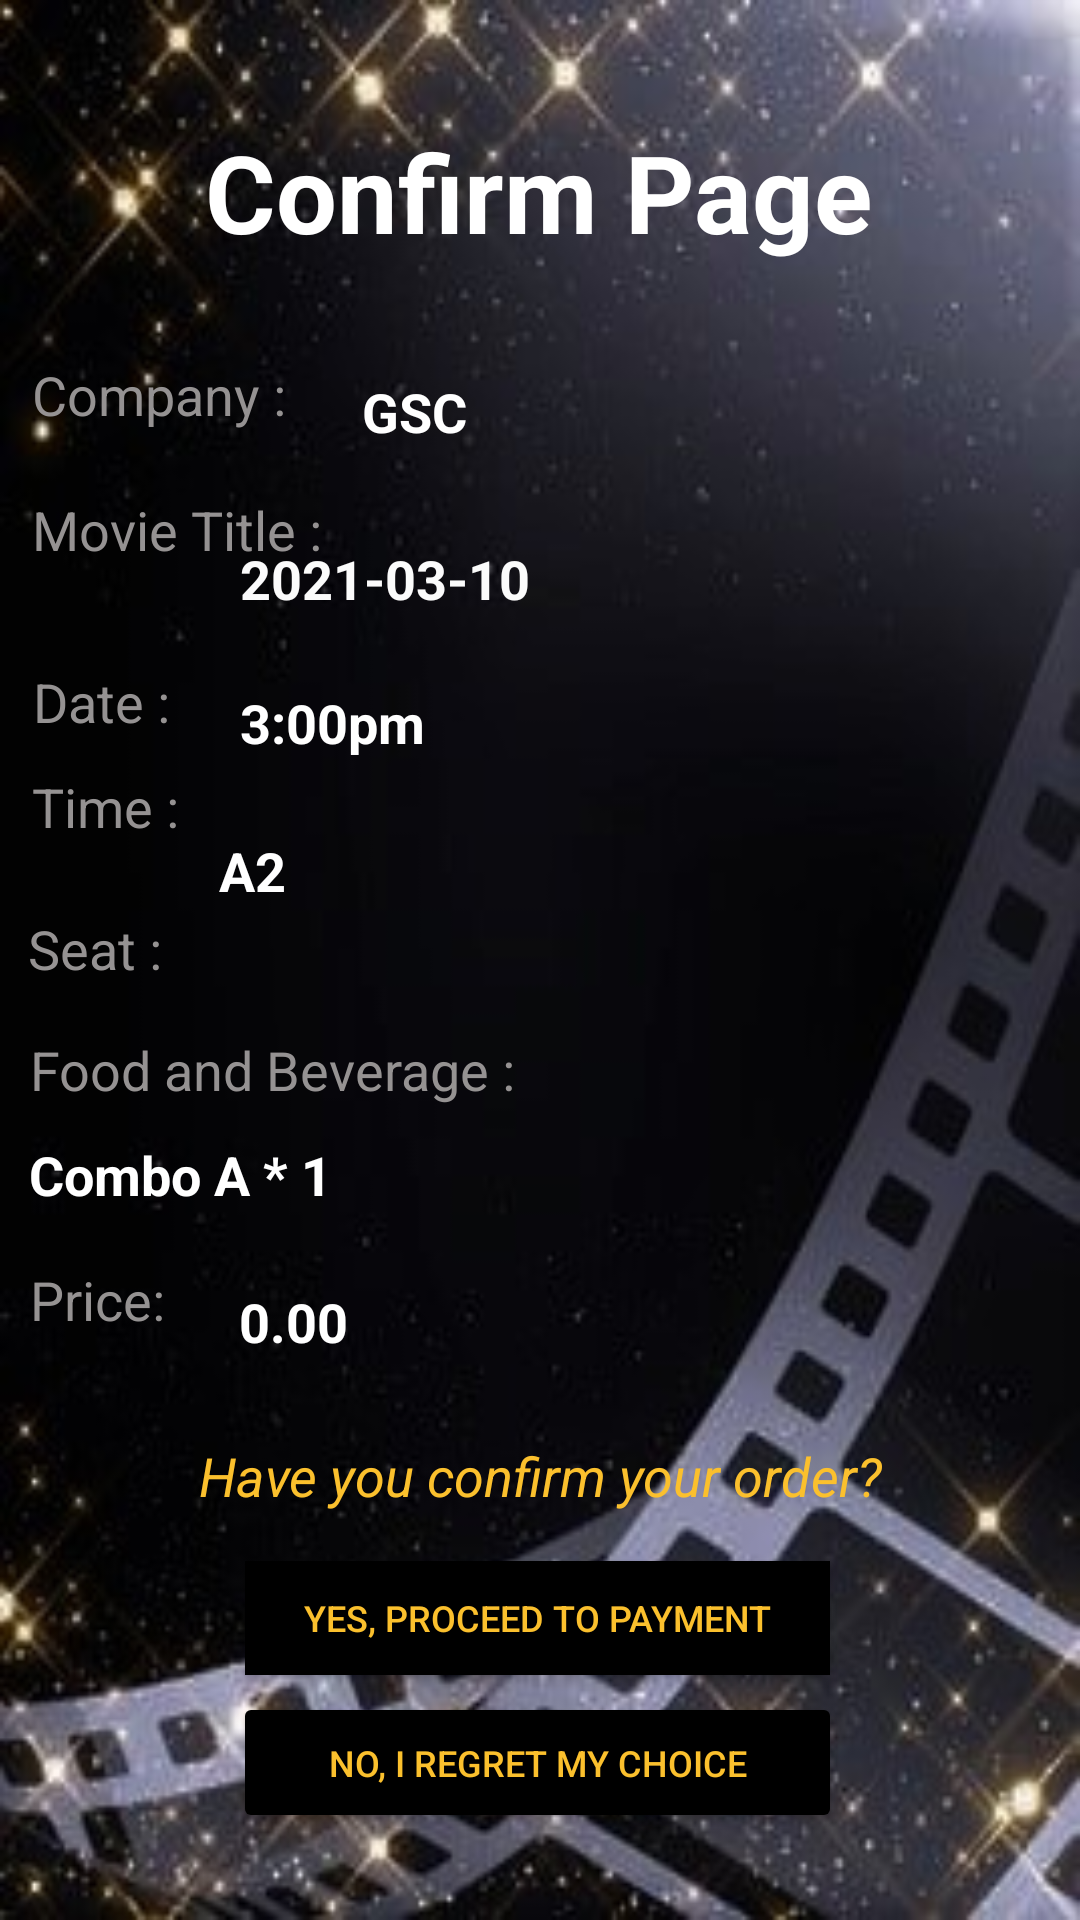

This screen was rendered from an Android layout file. Write that file and the resources it references.
<!-- AndroidManifest.xml: application theme Theme.GROUPPROJECT -->
<!-- res/layout/activity_confirm_order.xml -->
<?xml version="1.0" encoding="utf-8"?>
<androidx.constraintlayout.widget.ConstraintLayout xmlns:android="http://schemas.android.com/apk/res/android"
    xmlns:app="http://schemas.android.com/apk/res-auto"
    xmlns:tools="http://schemas.android.com/tools"
    android:layout_width="match_parent"
    android:layout_height="match_parent"
    android:background="@drawable/background"
    tools:context=".confirm_order">

    <TextView
        android:id="@+id/priceview3"
        android:layout_width="wrap_content"
        android:layout_height="wrap_content"
        android:text="0.00"
        android:textColor="#FFFFFF"
        android:textSize="18sp"
        android:textStyle="bold"
        app:layout_constraintBottom_toBottomOf="parent"
        app:layout_constraintEnd_toEndOf="parent"
        app:layout_constraintHorizontal_bias="0.077"
        app:layout_constraintStart_toEndOf="@+id/textView26"
        app:layout_constraintTop_toBottomOf="@+id/tv_food2"
        app:layout_constraintVertical_bias="0.116" />

    <TextView
        android:id="@+id/tv_confirmMessage"
        android:layout_width="wrap_content"
        android:layout_height="wrap_content"
        android:background="#00000000"
        android:backgroundTint="#00000000"
        android:backgroundTintMode="screen"
        android:text="Have you confirm your order?"
        android:textColor="#FBC02D"
        android:textSize="18sp"
        android:textStyle="italic"
        app:layout_constraintBottom_toBottomOf="parent"
        app:layout_constraintEnd_toEndOf="parent"
        app:layout_constraintStart_toStartOf="parent"
        app:layout_constraintTop_toTopOf="parent"
        app:layout_constraintVertical_bias="0.779" />

    <Button
        android:id="@+id/btn_cancel"
        android:layout_width="203dp"
        android:layout_height="47dp"
        android:backgroundTint="#000000"
        android:text="No, I regret my choice"
        android:textColor="#FBC02D"
        android:textSize="12sp"
        app:layout_constraintBottom_toBottomOf="parent"
        app:layout_constraintEnd_toEndOf="parent"
        app:layout_constraintHorizontal_bias="0.495"
        app:layout_constraintStart_toStartOf="parent"
        app:layout_constraintTop_toBottomOf="@+id/btn_comfirmorder"
        app:layout_constraintVertical_bias="0.16" />

    <Button
        android:id="@+id/btn_comfirmorder"
        android:layout_width="195dp"
        android:layout_height="38dp"
        android:background="#000000"
        android:backgroundTint="#000000"
        android:foregroundTint="#A81313"
        android:text="Yes, proceed to payment"
        android:textColor="#FBC02D"
        android:textSize="12sp"
        app:layout_constraintBottom_toBottomOf="parent"
        app:layout_constraintEnd_toEndOf="parent"
        app:layout_constraintHorizontal_bias="0.495"
        app:layout_constraintStart_toStartOf="parent"
        app:layout_constraintTop_toBottomOf="@+id/tv_confirmMessage"
        app:layout_constraintVertical_bias="0.166" />

    <TextView
        android:id="@+id/tv_movieTitle4"
        android:layout_width="wrap_content"
        android:layout_height="wrap_content"
        android:layout_marginBottom="564dp"
        android:text="Sonic The HedgeHog"
        android:textColor="#FFFFFF"
        android:textSize="18sp"
        android:textStyle="bold"
        app:layout_constraintBottom_toBottomOf="parent"
        app:layout_constraintEnd_toEndOf="parent"
        app:layout_constraintHorizontal_bias="0.09"
        app:layout_constraintStart_toStartOf="parent"
        app:layout_constraintTop_toBottomOf="@+id/textView20"
        app:layout_constraintVertical_bias="0.0" />

    <TextView
        android:id="@+id/tv_seat4"
        android:layout_width="wrap_content"
        android:layout_height="wrap_content"
        android:text="A2"
        android:textColor="#FFFFFF"
        android:textSize="18sp"
        android:textStyle="bold"
        app:layout_constraintBottom_toBottomOf="parent"
        app:layout_constraintEnd_toEndOf="parent"
        app:layout_constraintHorizontal_bias="0.216"
        app:layout_constraintStart_toStartOf="parent"
        app:layout_constraintTop_toBottomOf="@+id/tv_time4"
        app:layout_constraintVertical_bias="0.069" />

    <TextView
        android:id="@+id/tv_date4"
        android:layout_width="wrap_content"
        android:layout_height="wrap_content"
        android:text="2021-03-10"
        android:textColor="#FBFBFB"
        android:textSize="18sp"
        android:textStyle="bold"
        app:layout_constraintBottom_toBottomOf="parent"
        app:layout_constraintEnd_toEndOf="parent"
        app:layout_constraintHorizontal_bias="0.094"
        app:layout_constraintStart_toEndOf="@+id/textView21"
        app:layout_constraintTop_toBottomOf="@+id/tv_movieTitle4"
        app:layout_constraintVertical_bias="0.036" />

    <TextView
        android:id="@+id/tv_time4"
        android:layout_width="wrap_content"
        android:layout_height="wrap_content"
        android:text="3:00pm"
        android:textColor="#FFFFFF"
        android:textSize="18sp"
        android:textStyle="bold"
        app:layout_constraintBottom_toBottomOf="parent"
        app:layout_constraintEnd_toEndOf="parent"
        app:layout_constraintHorizontal_bias="0.068"
        app:layout_constraintStart_toEndOf="@+id/textView22"
        app:layout_constraintTop_toBottomOf="@+id/tv_date4"
        app:layout_constraintVertical_bias="0.058" />

    <TextView
        android:id="@+id/tv_confirm"
        android:layout_width="wrap_content"
        android:layout_height="wrap_content"
        android:text="Confirm Page"
        android:textColor="#FFFFFF"
        android:textSize="36sp"
        android:textStyle="bold"
        app:layout_constraintBottom_toBottomOf="parent"
        app:layout_constraintEnd_toEndOf="parent"
        app:layout_constraintHorizontal_bias="0.497"
        app:layout_constraintStart_toStartOf="parent"
        app:layout_constraintTop_toTopOf="parent"
        app:layout_constraintVertical_bias="0.067" />

    <TextView
        android:id="@+id/tv_food2"
        android:layout_width="wrap_content"
        android:layout_height="wrap_content"
        android:text="Combo A * 1"
        android:textColor="#FFFFFF"
        android:textSize="18sp"
        android:textStyle="bold"
        app:layout_constraintBottom_toBottomOf="parent"
        app:layout_constraintEnd_toEndOf="parent"
        app:layout_constraintHorizontal_bias="0.037"
        app:layout_constraintStart_toStartOf="parent"
        app:layout_constraintTop_toBottomOf="@+id/textView24"
        app:layout_constraintVertical_bias="0.0" />

    <TextView
        android:id="@+id/textView20"
        android:layout_width="wrap_content"
        android:layout_height="wrap_content"
        android:text="Movie Title : "
        android:textColor="#959292"
        android:textSize="18sp"
        app:layout_constraintBottom_toBottomOf="parent"
        app:layout_constraintEnd_toEndOf="parent"
        app:layout_constraintHorizontal_bias="0.041"
        app:layout_constraintStart_toStartOf="parent"
        app:layout_constraintTop_toTopOf="parent"
        app:layout_constraintVertical_bias="0.267" />

    <TextView
        android:id="@+id/textView21"
        android:layout_width="wrap_content"
        android:layout_height="wrap_content"
        android:text="Date : "
        android:textColor="#959292"
        android:textSize="18sp"
        app:layout_constraintBottom_toBottomOf="parent"
        app:layout_constraintEnd_toEndOf="parent"
        app:layout_constraintHorizontal_bias="0.035"
        app:layout_constraintStart_toStartOf="parent"
        app:layout_constraintTop_toBottomOf="@+id/textView20"
        app:layout_constraintVertical_bias="0.077" />

    <TextView
        android:id="@+id/textView22"
        android:layout_width="wrap_content"
        android:layout_height="wrap_content"
        android:text="Time : "
        android:textColor="#959292"
        android:textSize="18sp"
        app:layout_constraintBottom_toBottomOf="parent"
        app:layout_constraintEnd_toEndOf="parent"
        app:layout_constraintHorizontal_bias="0.035"
        app:layout_constraintStart_toStartOf="parent"
        app:layout_constraintTop_toTopOf="parent"
        app:layout_constraintVertical_bias="0.417" />

    <TextView
        android:id="@+id/textView23"
        android:layout_width="wrap_content"
        android:layout_height="wrap_content"
        android:text="Seat : "
        android:textColor="#959292"
        android:textSize="18sp"
        app:layout_constraintBottom_toBottomOf="parent"
        app:layout_constraintEnd_toStartOf="@+id/tv_seat4"
        app:layout_constraintHorizontal_bias="0.387"
        app:layout_constraintStart_toStartOf="parent"
        app:layout_constraintTop_toBottomOf="@+id/textView22"
        app:layout_constraintVertical_bias="0.069" />

    <TextView
        android:id="@+id/textView24"
        android:layout_width="183dp"
        android:layout_height="35dp"
        android:text="Food and Beverage : "
        android:textColor="#959292"
        android:textSize="18sp"
        app:layout_constraintBottom_toBottomOf="parent"
        app:layout_constraintEnd_toEndOf="parent"
        app:layout_constraintHorizontal_bias="0.057"
        app:layout_constraintStart_toStartOf="parent"
        app:layout_constraintTop_toBottomOf="@+id/textView23"
        app:layout_constraintVertical_bias="0.058" />

    <TextView
        android:id="@+id/textView26"
        android:layout_width="wrap_content"
        android:layout_height="wrap_content"
        android:text="Price: "
        android:textColor="#959292"
        android:textSize="18sp"
        app:layout_constraintBottom_toTopOf="@+id/tv_confirmMessage"
        app:layout_constraintEnd_toEndOf="parent"
        app:layout_constraintHorizontal_bias="0.032"
        app:layout_constraintStart_toStartOf="parent"
        app:layout_constraintTop_toBottomOf="@+id/tv_food2"
        app:layout_constraintVertical_bias="0.336" />

    <TextView
        android:id="@+id/textView25"
        android:layout_width="wrap_content"
        android:layout_height="wrap_content"
        android:text="Company : "
        android:textColor="#959292"
        android:textSize="18sp"
        app:layout_constraintBottom_toTopOf="@+id/textView20"
        app:layout_constraintEnd_toEndOf="parent"
        app:layout_constraintHorizontal_bias="0.039"
        app:layout_constraintStart_toStartOf="parent"
        app:layout_constraintTop_toTopOf="parent"
        app:layout_constraintVertical_bias="0.853" />

    <TextView
        android:id="@+id/tv_company"
        android:layout_width="wrap_content"
        android:layout_height="wrap_content"
        android:text="GSC"
        android:textColor="#FFFFFF"
        android:textSize="18sp"
        android:textStyle="bold"
        app:layout_constraintBottom_toTopOf="@+id/tv_movieTitle4"
        app:layout_constraintEnd_toEndOf="parent"
        app:layout_constraintHorizontal_bias="0.093"
        app:layout_constraintStart_toEndOf="@+id/textView25"
        app:layout_constraintTop_toBottomOf="@+id/tv_confirm"
        app:layout_constraintVertical_bias="0.483" />

    <androidx.constraintlayout.widget.Guideline
        android:id="@+id/guideline"
        android:layout_width="wrap_content"
        android:layout_height="wrap_content"
        android:orientation="vertical"
        app:layout_constraintGuide_begin="12dp" />
</androidx.constraintlayout.widget.ConstraintLayout>
<!-- resources referenced by this layout -->
<resources>
  <!-- drawable background: jpg bitmap (drawable, 47833 bytes) -->
  <style name="Theme.GROUPPROJECT" parent="Theme.AppCompat.Light.DarkActionBar">
          
          <item name="colorPrimary">@color/black</item>
          <item name="colorPrimaryDark">#800000</item>
          <item name="colorAccent">@color/teal_200</item>
          
          <item name="titleTextColor">@color/yellow2</item>
      </style>
  <color name="black">#FF000000</color>
  <color name="teal_200">#FF03DAC5</color>
  <color name="yellow2">#FFDD3C</color>
</resources>
